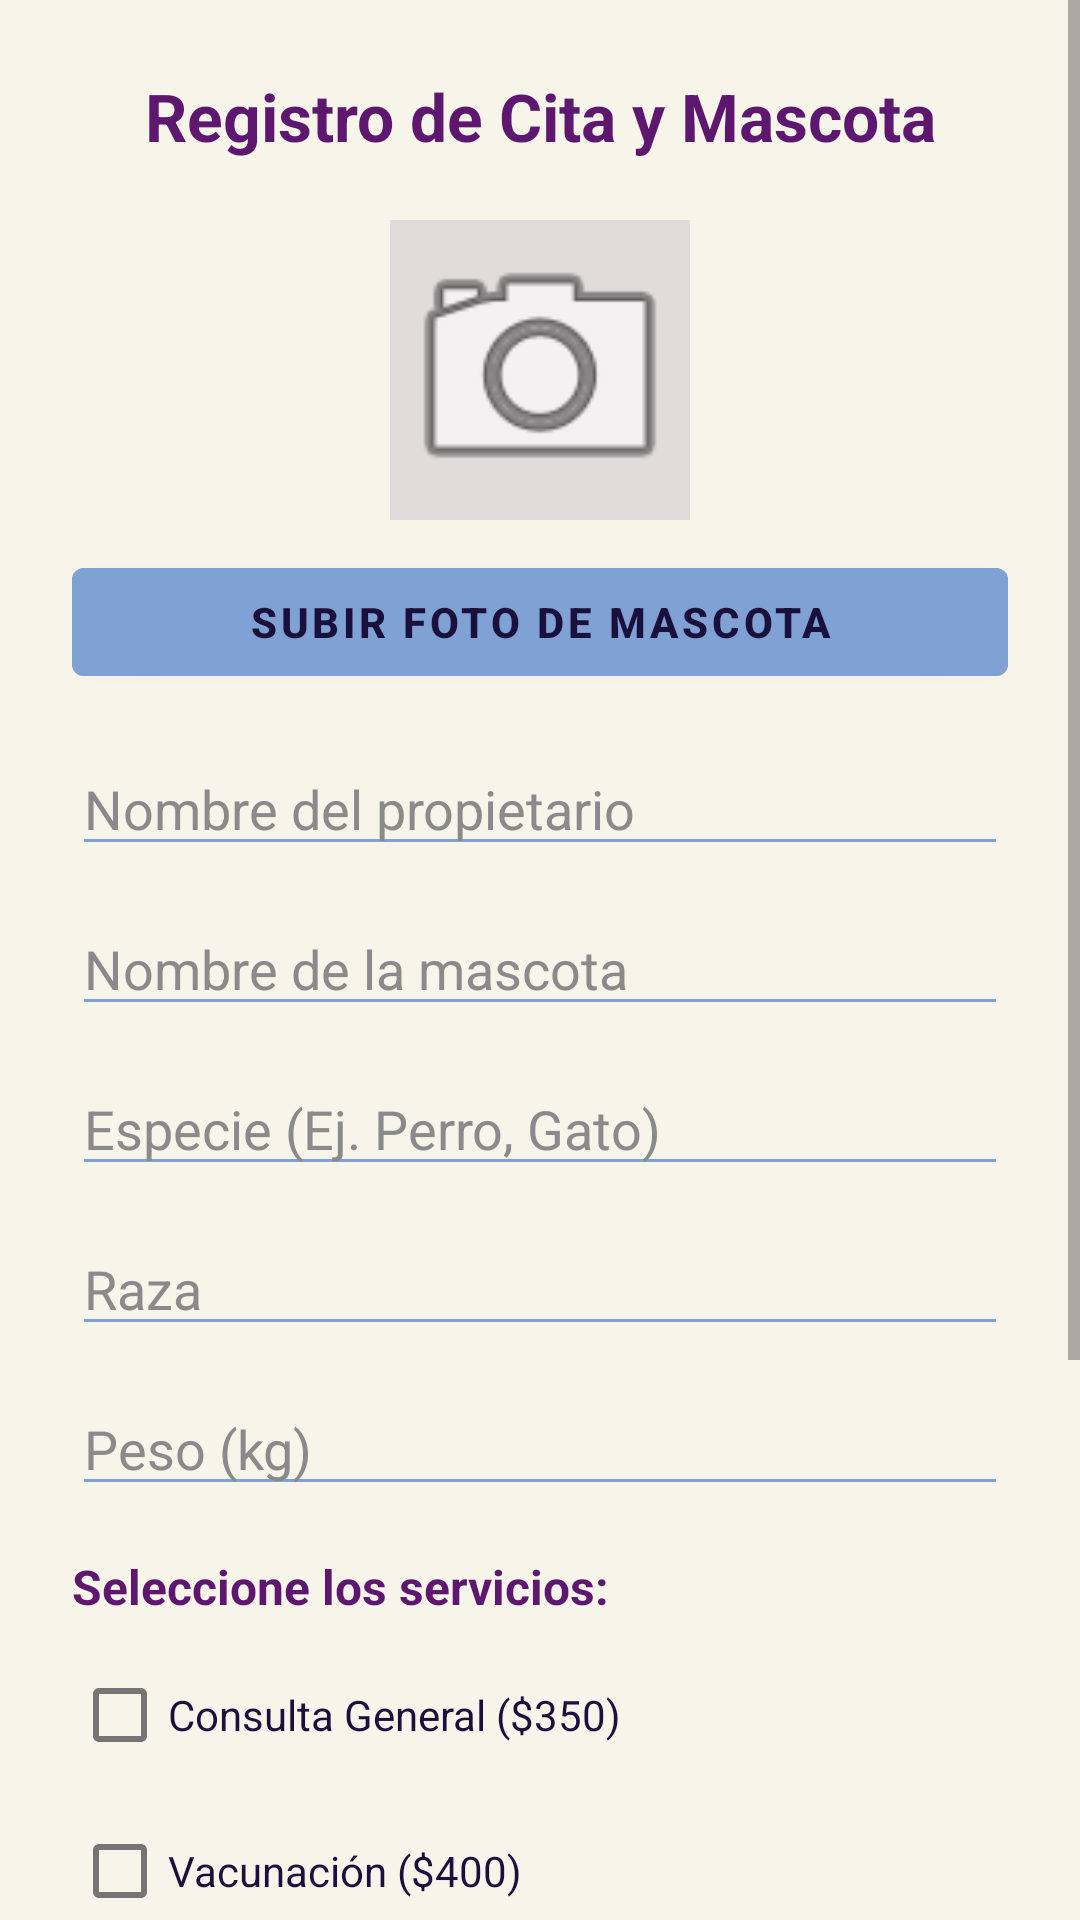

This screen was rendered from an Android layout file. Write that file and the resources it references.
<!-- AndroidManifest.xml: activity theme Theme.VETSERVICE2GO.FondoClaro -->
<!-- res/layout/activity_register_pet.xml -->
<?xml version="1.0" encoding="utf-8"?>
<ScrollView xmlns:android="http://schemas.android.com/apk/res/android"
    android:layout_width="match_parent"
    android:layout_height="match_parent"
    android:fillViewport="true">

    <LinearLayout
        android:layout_width="match_parent"
        android:layout_height="wrap_content"
        android:orientation="vertical"
        android:padding="24dp"
        android:gravity="center_horizontal">

        
        <TextView
            android:layout_width="match_parent"
            android:layout_height="wrap_content"
            android:text="Registro de Cita y Mascota"
            android:textSize="22sp"
            android:textStyle="bold"
            android:textColor="#5E176F"
            android:gravity="center"
            android:layout_marginBottom="20dp"/>

        
        <ImageView
            android:id="@+id/ivFotoMascota"
            android:contentDescription="Foto de la mascota"
            android:layout_width="100dp"
            android:layout_height="100dp"
            android:src="@android:drawable/ic_menu_camera"
            android:scaleType="centerCrop"
            android:background="#E0DCDC"
            android:layout_marginBottom="10dp"/>

        
        <Button
            android:id="@+id/btnSeleccionarFoto"
            android:layout_width="match_parent"
            android:layout_height="48dp"
            android:text="SUBIR FOTO DE MASCOTA"
            android:textSize="14sp"
            android:textStyle="bold"
            android:backgroundTint="#80A1D4"
            android:textColor="#1A103C"
            android:layout_marginBottom="16dp"/>

        
        <EditText
            android:id="@+id/etNombrePropietario"
            android:importantForAutofill="no"
            android:inputType="textPersonName|textCapWords"
            android:layout_width="match_parent"
            android:layout_height="wrap_content"
            android:hint="Nombre del propietario"
            android:textColorHint="#8A8A8A"
            android:textColor="#1A103C"
            android:backgroundTint="#80A1D4"
            android:layout_marginBottom="12dp"/>

        <EditText
            android:id="@+id/etNombreMascota"
            android:importantForAutofill="no"
            android:inputType="textCapWords"
            android:layout_width="match_parent"
            android:layout_height="wrap_content"
            android:hint="Nombre de la mascota"
            android:textColorHint="#8A8A8A"
            android:textColor="#1A103C"
            android:backgroundTint="#80A1D4"
            android:layout_marginBottom="12dp"/>

        <EditText
            android:id="@+id/etEspecieMascota"
            android:importantForAutofill="no"
            android:inputType="textCapWords"
            android:layout_width="match_parent"
            android:layout_height="wrap_content"
            android:hint="Especie (Ej. Perro, Gato)"
            android:textColorHint="#8A8A8A"
            android:textColor="#1A103C"
            android:backgroundTint="#80A1D4"
            android:layout_marginBottom="12dp"/>

        <EditText
            android:id="@+id/etRaza"
            android:importantForAutofill="no"
            android:inputType="textCapWords"
            android:layout_width="match_parent"
            android:layout_height="wrap_content"
            android:hint="Raza"
            android:textColorHint="#8A8A8A"
            android:textColor="#1A103C"
            android:backgroundTint="#80A1D4"
            android:layout_marginBottom="12dp"/>

        
        <EditText
            android:id="@+id/etPesoMascota"
            android:importantForAutofill="no"
            android:inputType="numberDecimal"
            android:layout_width="match_parent"
            android:layout_height="wrap_content"
            android:hint="@string/hint_peso"
            android:textColorHint="#8A8A8A"
            android:textColor="#1A103C"
            android:backgroundTint="#80A1D4"
            android:layout_marginBottom="16dp"/>

        
        <TextView
            android:layout_width="match_parent"
            android:layout_height="wrap_content"
            android:text="Seleccione los servicios:"
            android:textSize="16sp"
            android:textStyle="bold"
            android:textColor="#5E176F"
            android:layout_marginBottom="8dp"/>

        
        <CheckBox
            android:id="@+id/cbConsulta"
            android:layout_width="match_parent"
            android:layout_height="wrap_content"
            android:text="Consulta General ($350)"
            android:textColor="#1A103C"
            android:layout_marginBottom="4dp"/>

        <CheckBox
            android:id="@+id/cbVacunacion"
            android:layout_width="match_parent"
            android:layout_height="wrap_content"
            android:text="Vacunación ($400)"
            android:textColor="#1A103C"
            android:layout_marginBottom="4dp"/>

        <CheckBox
            android:id="@+id/cbDesparasitacion"
            android:layout_width="match_parent"
            android:layout_height="wrap_content"
            android:text="Desparasitación ($250)"
            android:textColor="#1A103C"
            android:layout_marginBottom="4dp"/>

        <CheckBox
            android:id="@+id/cbBano"
            android:layout_width="match_parent"
            android:layout_height="wrap_content"
            android:text="Baño y Estética ($300)"
            android:textColor="#1A103C"
            android:layout_marginBottom="4dp"/>

        <CheckBox
            android:id="@+id/cbUrgencias"
            android:layout_width="match_parent"
            android:layout_height="wrap_content"
            android:text="Urgencias ($600)"
            android:textColor="#1A103C"
            android:layout_marginBottom="24dp"/>

        
        <Button
            android:id="@+id/btnSeleccionarFechaHora"
            android:layout_width="match_parent"
            android:layout_height="52dp"
            android:text="SELECCIONAR FECHA Y HORA"
            android:textSize="14sp"
            android:textStyle="bold"
            android:backgroundTint="#75C9C8"
            android:textColor="#1A103C"/>

    </LinearLayout>
</ScrollView>
<!-- resources referenced by this layout -->
<resources>
  <string name="hint_peso">Peso (kg)</string>
  <style name="Theme.VETSERVICE2GO.FondoClaro">
          <item name="android:windowLightStatusBar">true</item>
      </style>
</resources>
